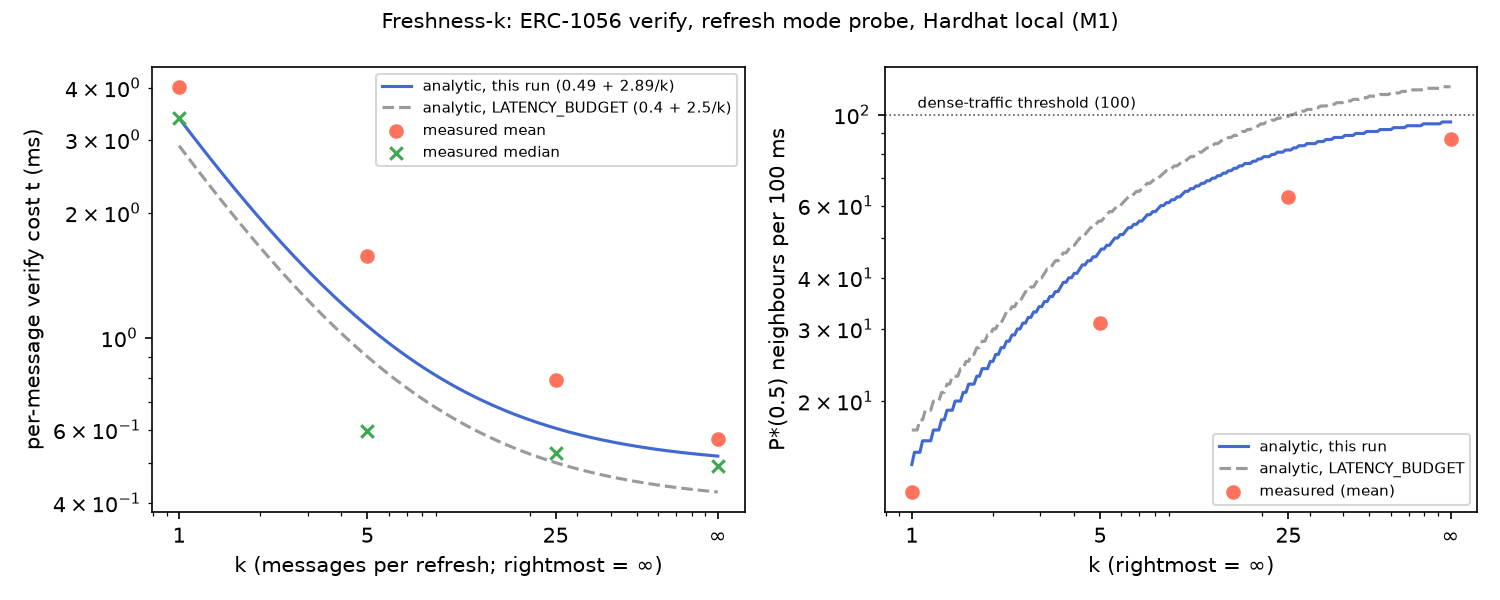

Data behind this chart, as committed beside it:
k, refresh_mode, n, median_ms, p95_ms, mean_ms, min_ms, max_ms, stdev_ms, refreshes_in_window, full_resolutions_in_window, probe_only_refreshes_in_window, cached_in_window, refresh_median_ms, cached_median_ms, refresh_rpc_median, cached_rpc_max, rpc_calls_mean, analytic_this_run_ms, analytic_latency_budget_ms, P*(0.5)_measured_mean, P*(0.5)_measured_median, P*(0.5)_analytic_this_run, P*(0.5)_analytic_latency_budget
1, probe, 250, 3.378, 5.567, 4.02, 2.66, 45.22, 3.343, 250, 0, 250, 0, 3.378, , 1, , 1, 3.378, 2.9, 12, 14, 14, 17
5, probe, 250, 0.5956, 5.654, 1.576, 0.4613, 16.82, 2.073, 50, 0, 50, 200, 4.804, 0.5512, 1, 0, 0.2000, 1.067, 0.9000, 31, 83, 46, 55
25, probe, 250, 0.5281, 1.341, 0.7890, 0.4562, 7.956, 0.9423, 10, 0, 10, 240, 4.781, 0.5259, 1, 0, 0.0400, 0.6052, 0.5000, 63, 94, 82, 100
inf, probe, 250, 0.4897, 0.9537, 0.5704, 0.4473, 0.9948, 0.1761, 0, 0, 0, 250, , 0.4897, , 0, 0.0000, 0.4897, 0.4000, 87, 102, 102, 125
